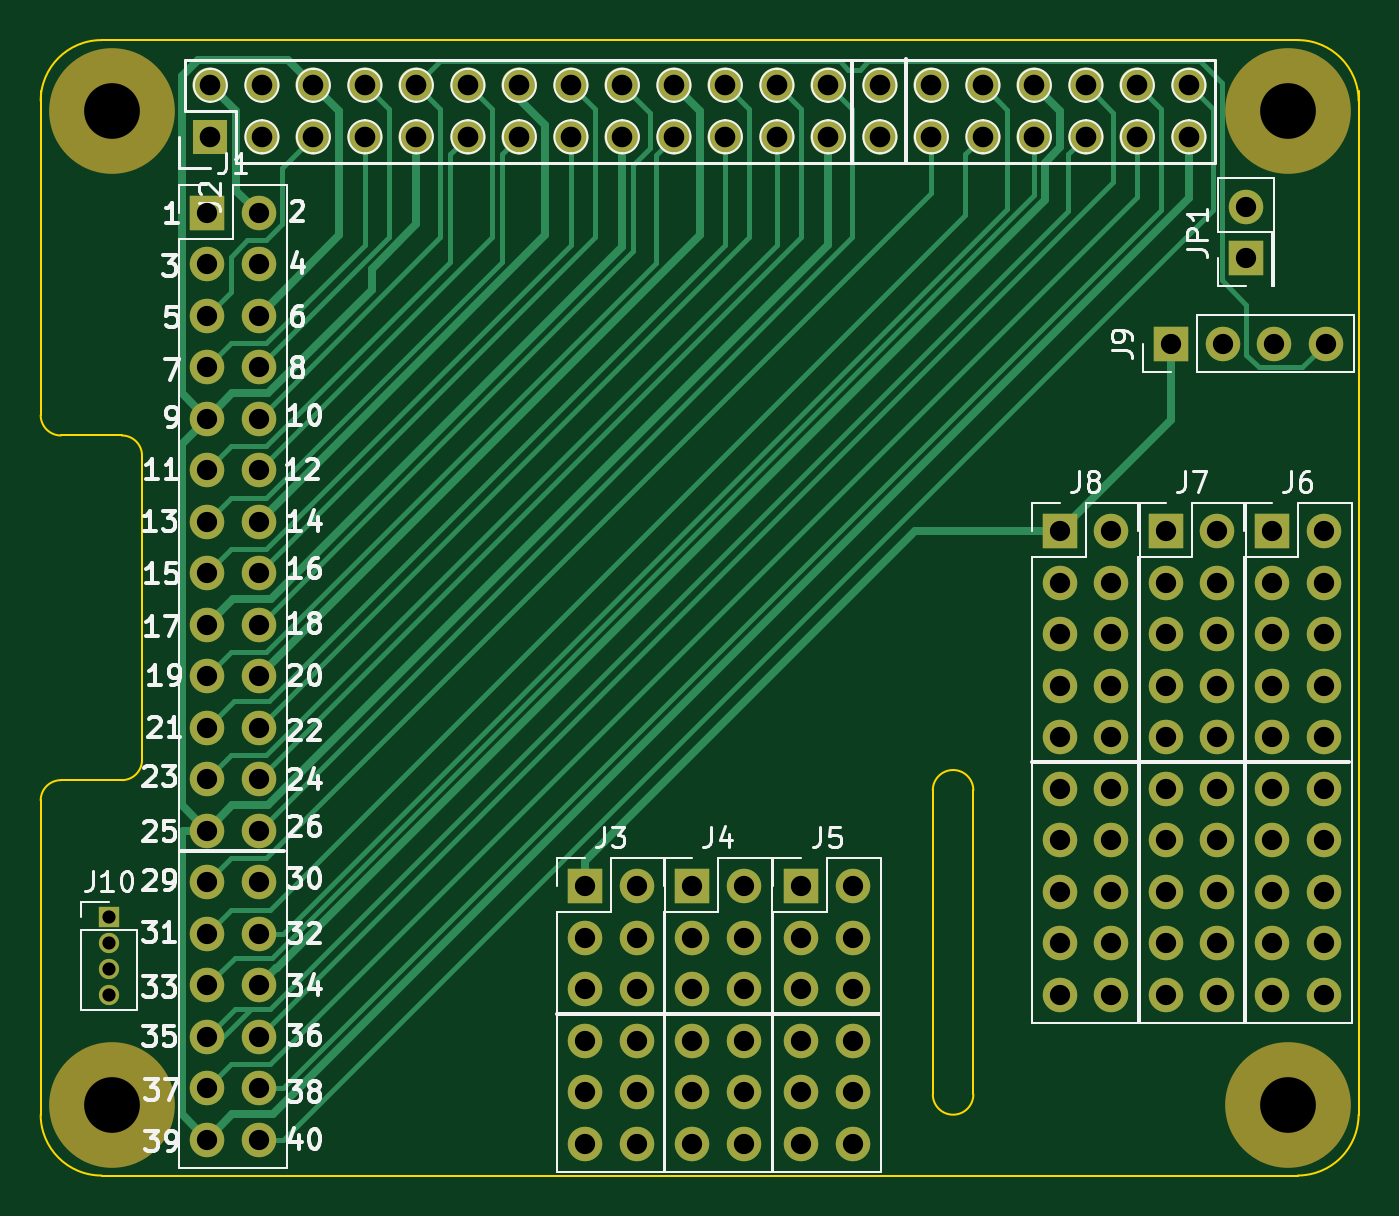
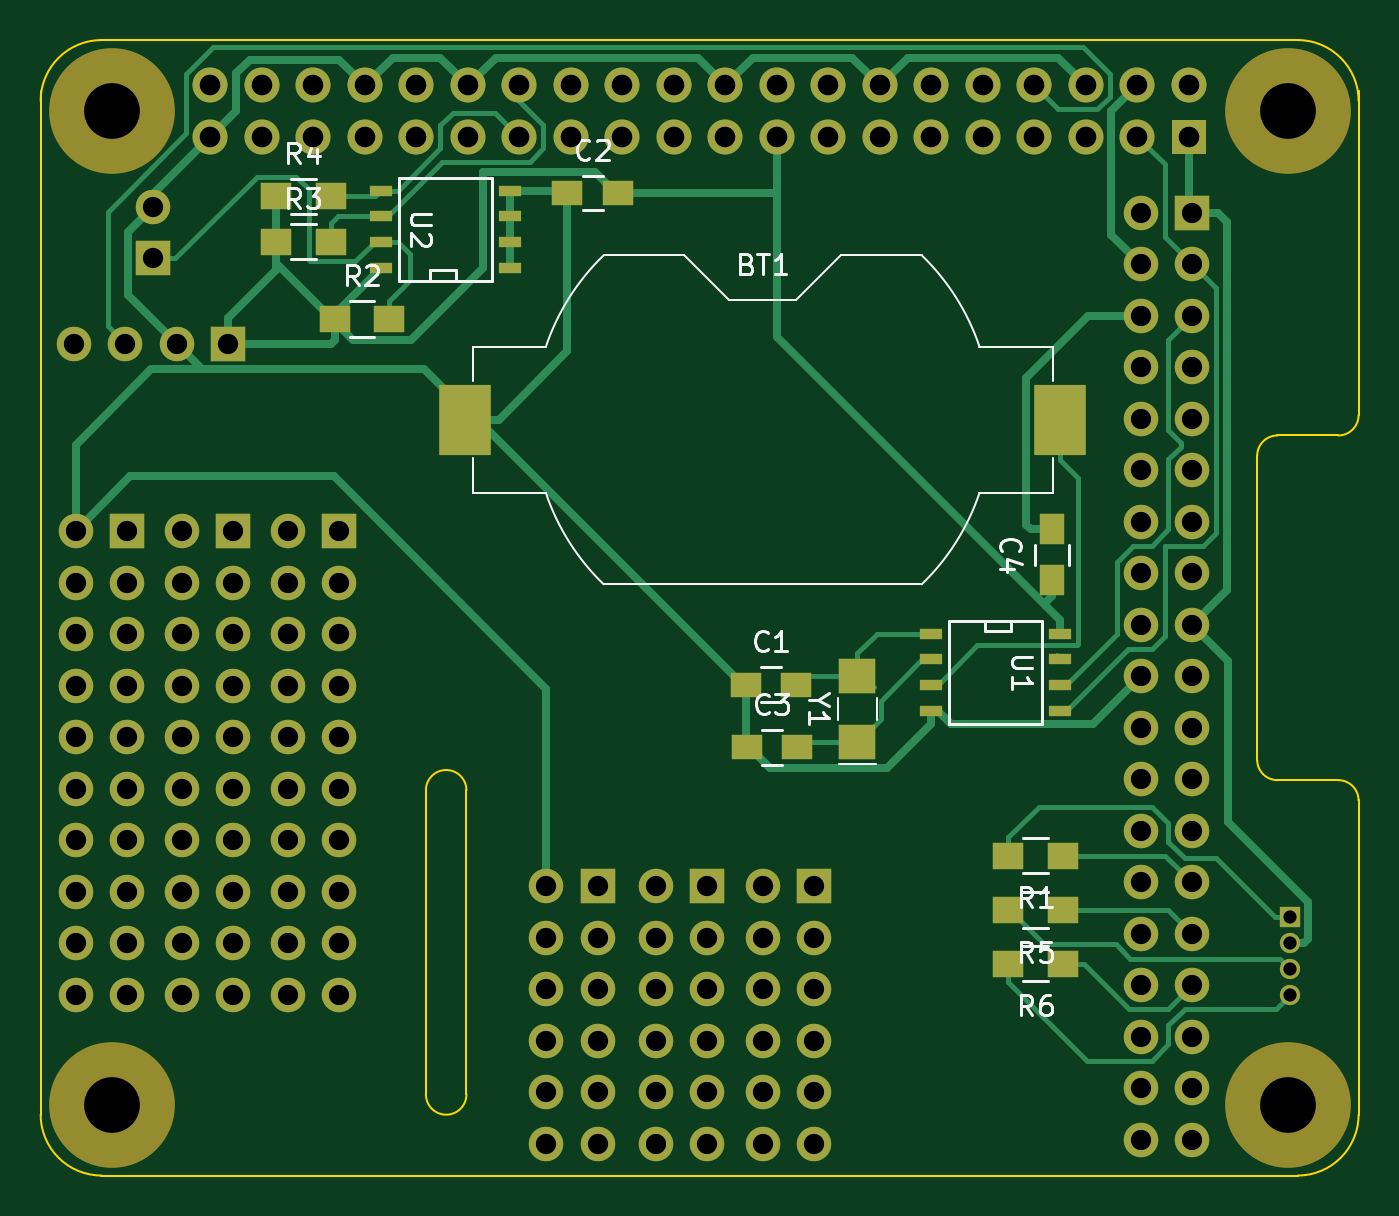
Circuit board: 8 layer files. Board 65.0 x 56.0 mm.
- bottom_copper: RPi_Hat-B.Cu.gbl (17015 bytes)
- bottom_mask: RPi_Hat-B.Mask.gbs (6204 bytes)
- bottom_silk: RPi_Hat-B.SilkS.gbo (11031 bytes)
- outline: RPi_Hat-Edge.Cuts.gbr (1400 bytes)
- top_copper: RPi_Hat-F.Cu.gtl (13022 bytes)
- top_mask: RPi_Hat-F.Mask.gts (5034 bytes)
- top_silk: RPi_Hat-F.SilkS.gto (39948 bytes)
- drill: RPi_Hat.drl (2999 bytes)

=== bottom_copper: RPi_Hat-B.Cu.gbl (17015 bytes, source omitted) ===
=== bottom_mask: RPi_Hat-B.Mask.gbs ===
G04 #@! TF.FileFunction,Soldermask,Bot*
%FSLAX46Y46*%
G04 Gerber Fmt 4.6, Leading zero omitted, Abs format (unit mm)*
G04 Created by KiCad (PCBNEW 4.0.6) date Wednesday, 16 August 2017 'AMt' 02:42:42*
%MOMM*%
%LPD*%
G01*
G04 APERTURE LIST*
%ADD10C,0.100000*%
%ADD11R,1.500000X1.300000*%
%ADD12R,1.143000X0.508000*%
%ADD13R,2.540000X3.510000*%
%ADD14R,1.727200X1.727200*%
%ADD15O,1.727200X1.727200*%
%ADD16C,6.200000*%
%ADD17R,1.700000X1.700000*%
%ADD18O,1.700000X1.700000*%
%ADD19R,1.800000X1.750000*%
%ADD20R,1.500000X1.250000*%
%ADD21R,1.250000X1.500000*%
%ADD22R,1.000000X1.000000*%
%ADD23O,1.000000X1.000000*%
G04 APERTURE END LIST*
D10*
D11*
X53394600Y-10439400D03*
X50694600Y-10439400D03*
D12*
X48209200Y-11734800D03*
X48209200Y-10464800D03*
X48209200Y-9194800D03*
X48209200Y-7924800D03*
X41859200Y-7924800D03*
X41859200Y-9194800D03*
X41859200Y-10464800D03*
X41859200Y-11734800D03*
D13*
X14709000Y-19227800D03*
X44069000Y-19227800D03*
D14*
X8370000Y-5270000D03*
D15*
X8370000Y-2730000D03*
X10910000Y-5270000D03*
X10910000Y-2730000D03*
X13450000Y-5270000D03*
X13450000Y-2730000D03*
X15990000Y-5270000D03*
X15990000Y-2730000D03*
X18530000Y-5270000D03*
X18530000Y-2730000D03*
X21070000Y-5270000D03*
X21070000Y-2730000D03*
X23610000Y-5270000D03*
X23610000Y-2730000D03*
X26150000Y-5270000D03*
X26150000Y-2730000D03*
X28690000Y-5270000D03*
X28690000Y-2730000D03*
X31230000Y-5270000D03*
X31230000Y-2730000D03*
X33770000Y-5270000D03*
X33770000Y-2730000D03*
X36310000Y-5270000D03*
X36310000Y-2730000D03*
X38850000Y-5270000D03*
X38850000Y-2730000D03*
X41390000Y-5270000D03*
X41390000Y-2730000D03*
X43930000Y-5270000D03*
X43930000Y-2730000D03*
X46470000Y-5270000D03*
X46470000Y-2730000D03*
X49010000Y-5270000D03*
X49010000Y-2730000D03*
X51550000Y-5270000D03*
X51550000Y-2730000D03*
X54090000Y-5270000D03*
X54090000Y-2730000D03*
X56630000Y-5270000D03*
X56630000Y-2730000D03*
D16*
X61500000Y-4000000D03*
X61500000Y-53000000D03*
X3500000Y-53000000D03*
X3500000Y-4000000D03*
D17*
X8204200Y-9017000D03*
D18*
X10744200Y-9017000D03*
X8204200Y-11557000D03*
X10744200Y-11557000D03*
X8204200Y-14097000D03*
X10744200Y-14097000D03*
X8204200Y-16637000D03*
X10744200Y-16637000D03*
X8204200Y-19177000D03*
X10744200Y-19177000D03*
X8204200Y-21717000D03*
X10744200Y-21717000D03*
X8204200Y-24257000D03*
X10744200Y-24257000D03*
X8204200Y-26797000D03*
X10744200Y-26797000D03*
X8204200Y-29337000D03*
X10744200Y-29337000D03*
X8204200Y-31877000D03*
X10744200Y-31877000D03*
X8204200Y-34417000D03*
X10744200Y-34417000D03*
X8204200Y-36957000D03*
X10744200Y-36957000D03*
X8204200Y-39497000D03*
X10744200Y-39497000D03*
X8204200Y-42037000D03*
X10744200Y-42037000D03*
X8204200Y-44577000D03*
X10744200Y-44577000D03*
X8204200Y-47117000D03*
X10744200Y-47117000D03*
X8204200Y-49657000D03*
X10744200Y-49657000D03*
X8204200Y-52197000D03*
X10744200Y-52197000D03*
X8204200Y-54737000D03*
X10744200Y-54737000D03*
D12*
X14732000Y-29768800D03*
X14732000Y-31038800D03*
X14732000Y-32308800D03*
X14732000Y-33578800D03*
X21082000Y-33578800D03*
X21082000Y-32308800D03*
X21082000Y-31038800D03*
X21082000Y-29768800D03*
D19*
X24714200Y-35127600D03*
X24714200Y-31877600D03*
D20*
X39019800Y-8051800D03*
X36519800Y-8051800D03*
D11*
X50499000Y-14249400D03*
X47799000Y-14249400D03*
X53394600Y-8204200D03*
X50694600Y-8204200D03*
D17*
X59461400Y-11252200D03*
D18*
X59461400Y-8712200D03*
D17*
X26847800Y-42240200D03*
D18*
X29387800Y-42240200D03*
X26847800Y-44780200D03*
X29387800Y-44780200D03*
X26847800Y-47320200D03*
X29387800Y-47320200D03*
X26847800Y-49860200D03*
X29387800Y-49860200D03*
X26847800Y-52400200D03*
X29387800Y-52400200D03*
X26847800Y-54940200D03*
X29387800Y-54940200D03*
D17*
X32131000Y-42240200D03*
D18*
X34671000Y-42240200D03*
X32131000Y-44780200D03*
X34671000Y-44780200D03*
X32131000Y-47320200D03*
X34671000Y-47320200D03*
X32131000Y-49860200D03*
X34671000Y-49860200D03*
X32131000Y-52400200D03*
X34671000Y-52400200D03*
X32131000Y-54940200D03*
X34671000Y-54940200D03*
D17*
X37515800Y-42240200D03*
D18*
X40055800Y-42240200D03*
X37515800Y-44780200D03*
X40055800Y-44780200D03*
X37515800Y-47320200D03*
X40055800Y-47320200D03*
X37515800Y-49860200D03*
X40055800Y-49860200D03*
X37515800Y-52400200D03*
X40055800Y-52400200D03*
X37515800Y-54940200D03*
X40055800Y-54940200D03*
D17*
X60731400Y-24714200D03*
D18*
X63271400Y-24714200D03*
X60731400Y-27254200D03*
X63271400Y-27254200D03*
X60731400Y-29794200D03*
X63271400Y-29794200D03*
X60731400Y-32334200D03*
X63271400Y-32334200D03*
X60731400Y-34874200D03*
X63271400Y-34874200D03*
X60731400Y-37414200D03*
X63271400Y-37414200D03*
X60731400Y-39954200D03*
X63271400Y-39954200D03*
X60731400Y-42494200D03*
X63271400Y-42494200D03*
X60731400Y-45034200D03*
X63271400Y-45034200D03*
X60731400Y-47574200D03*
X63271400Y-47574200D03*
D17*
X55499000Y-24714200D03*
D18*
X58039000Y-24714200D03*
X55499000Y-27254200D03*
X58039000Y-27254200D03*
X55499000Y-29794200D03*
X58039000Y-29794200D03*
X55499000Y-32334200D03*
X58039000Y-32334200D03*
X55499000Y-34874200D03*
X58039000Y-34874200D03*
X55499000Y-37414200D03*
X58039000Y-37414200D03*
X55499000Y-39954200D03*
X58039000Y-39954200D03*
X55499000Y-42494200D03*
X58039000Y-42494200D03*
X55499000Y-45034200D03*
X58039000Y-45034200D03*
X55499000Y-47574200D03*
X58039000Y-47574200D03*
D17*
X50266600Y-24714200D03*
D18*
X52806600Y-24714200D03*
X50266600Y-27254200D03*
X52806600Y-27254200D03*
X50266600Y-29794200D03*
X52806600Y-29794200D03*
X50266600Y-32334200D03*
X52806600Y-32334200D03*
X50266600Y-34874200D03*
X52806600Y-34874200D03*
X50266600Y-37414200D03*
X52806600Y-37414200D03*
X50266600Y-39954200D03*
X52806600Y-39954200D03*
X50266600Y-42494200D03*
X52806600Y-42494200D03*
X50266600Y-45034200D03*
X52806600Y-45034200D03*
X50266600Y-47574200D03*
X52806600Y-47574200D03*
D17*
X55753000Y-15468600D03*
D18*
X58293000Y-15468600D03*
X60833000Y-15468600D03*
X63373000Y-15468600D03*
D20*
X30231400Y-32283400D03*
X27731400Y-32283400D03*
X30180600Y-35382200D03*
X27680600Y-35382200D03*
D21*
X15113000Y-27132600D03*
X15113000Y-24632600D03*
D11*
X14575800Y-40716200D03*
X17275800Y-40716200D03*
X14575800Y-43408600D03*
X17275800Y-43408600D03*
X14575800Y-46050200D03*
X17275800Y-46050200D03*
D22*
X3378200Y-43764200D03*
D23*
X3378200Y-45034200D03*
X3378200Y-46304200D03*
X3378200Y-47574200D03*
M02*

=== bottom_silk: RPi_Hat-B.SilkS.gbo (11031 bytes, source omitted) ===
=== outline: RPi_Hat-Edge.Cuts.gbr ===
G04 #@! TF.FileFunction,Profile,NP*
%FSLAX46Y46*%
G04 Gerber Fmt 4.6, Leading zero omitted, Abs format (unit mm)*
G04 Created by KiCad (PCBNEW 4.0.6) date Wednesday, 16 August 2017 'AMt' 02:42:42*
%MOMM*%
%LPD*%
G01*
G04 APERTURE LIST*
%ADD10C,0.100000*%
G04 APERTURE END LIST*
D10*
X65000000Y-3500000D02*
G75*
G03X62000000Y-500000I-3000000J0D01*
G01*
X3000000Y-500000D02*
X62000000Y-500000D01*
X3000000Y-500000D02*
G75*
G03X0Y-3500000I0J-3000000D01*
G01*
X46000000Y-52500000D02*
G75*
G02X44000000Y-52500000I-1000000J0D01*
G01*
X46000000Y-37500000D02*
G75*
G03X44000000Y-37500000I-1000000J0D01*
G01*
X46000000Y-37500000D02*
X46000000Y-52500000D01*
X44000000Y-37500000D02*
X44000000Y-52500000D01*
X1000000Y-37000000D02*
G75*
G03X0Y-38000000I0J-1000000D01*
G01*
X4000000Y-37000000D02*
G75*
G03X5000000Y-36000000I0J1000000D01*
G01*
X5000000Y-21000000D02*
G75*
G03X4000000Y-20000000I-1000000J0D01*
G01*
X0Y-19000000D02*
G75*
G03X1000000Y-20000000I1000000J0D01*
G01*
X62000000Y-56500000D02*
G75*
G03X65000000Y-53500000I0J3000000D01*
G01*
X0Y-53500000D02*
G75*
G03X3000000Y-56500000I3000000J0D01*
G01*
X0Y-38000000D02*
X0Y-53500000D01*
X0Y-3000000D02*
X0Y-19000000D01*
X1000000Y-37000000D02*
X4000000Y-37000000D01*
X1000000Y-20000000D02*
X4000000Y-20000000D01*
X5000000Y-21000000D02*
X5000000Y-36000000D01*
X3000000Y-56500000D02*
X62000000Y-56500000D01*
X65000000Y-3000000D02*
X65000000Y-53500000D01*
M02*

=== top_copper: RPi_Hat-F.Cu.gtl (13022 bytes, source omitted) ===
=== top_mask: RPi_Hat-F.Mask.gts ===
G04 #@! TF.FileFunction,Soldermask,Top*
%FSLAX46Y46*%
G04 Gerber Fmt 4.6, Leading zero omitted, Abs format (unit mm)*
G04 Created by KiCad (PCBNEW 4.0.6) date Wednesday, 16 August 2017 'AMt' 02:42:42*
%MOMM*%
%LPD*%
G01*
G04 APERTURE LIST*
%ADD10C,0.100000*%
%ADD11R,1.727200X1.727200*%
%ADD12O,1.727200X1.727200*%
%ADD13C,6.200000*%
%ADD14R,1.700000X1.700000*%
%ADD15O,1.700000X1.700000*%
%ADD16R,1.000000X1.000000*%
%ADD17O,1.000000X1.000000*%
G04 APERTURE END LIST*
D10*
D11*
X8370000Y-5270000D03*
D12*
X8370000Y-2730000D03*
X10910000Y-5270000D03*
X10910000Y-2730000D03*
X13450000Y-5270000D03*
X13450000Y-2730000D03*
X15990000Y-5270000D03*
X15990000Y-2730000D03*
X18530000Y-5270000D03*
X18530000Y-2730000D03*
X21070000Y-5270000D03*
X21070000Y-2730000D03*
X23610000Y-5270000D03*
X23610000Y-2730000D03*
X26150000Y-5270000D03*
X26150000Y-2730000D03*
X28690000Y-5270000D03*
X28690000Y-2730000D03*
X31230000Y-5270000D03*
X31230000Y-2730000D03*
X33770000Y-5270000D03*
X33770000Y-2730000D03*
X36310000Y-5270000D03*
X36310000Y-2730000D03*
X38850000Y-5270000D03*
X38850000Y-2730000D03*
X41390000Y-5270000D03*
X41390000Y-2730000D03*
X43930000Y-5270000D03*
X43930000Y-2730000D03*
X46470000Y-5270000D03*
X46470000Y-2730000D03*
X49010000Y-5270000D03*
X49010000Y-2730000D03*
X51550000Y-5270000D03*
X51550000Y-2730000D03*
X54090000Y-5270000D03*
X54090000Y-2730000D03*
X56630000Y-5270000D03*
X56630000Y-2730000D03*
D13*
X61500000Y-4000000D03*
X61500000Y-53000000D03*
X3500000Y-53000000D03*
X3500000Y-4000000D03*
D14*
X8204200Y-9017000D03*
D15*
X10744200Y-9017000D03*
X8204200Y-11557000D03*
X10744200Y-11557000D03*
X8204200Y-14097000D03*
X10744200Y-14097000D03*
X8204200Y-16637000D03*
X10744200Y-16637000D03*
X8204200Y-19177000D03*
X10744200Y-19177000D03*
X8204200Y-21717000D03*
X10744200Y-21717000D03*
X8204200Y-24257000D03*
X10744200Y-24257000D03*
X8204200Y-26797000D03*
X10744200Y-26797000D03*
X8204200Y-29337000D03*
X10744200Y-29337000D03*
X8204200Y-31877000D03*
X10744200Y-31877000D03*
X8204200Y-34417000D03*
X10744200Y-34417000D03*
X8204200Y-36957000D03*
X10744200Y-36957000D03*
X8204200Y-39497000D03*
X10744200Y-39497000D03*
X8204200Y-42037000D03*
X10744200Y-42037000D03*
X8204200Y-44577000D03*
X10744200Y-44577000D03*
X8204200Y-47117000D03*
X10744200Y-47117000D03*
X8204200Y-49657000D03*
X10744200Y-49657000D03*
X8204200Y-52197000D03*
X10744200Y-52197000D03*
X8204200Y-54737000D03*
X10744200Y-54737000D03*
D14*
X59461400Y-11252200D03*
D15*
X59461400Y-8712200D03*
D14*
X26847800Y-42240200D03*
D15*
X29387800Y-42240200D03*
X26847800Y-44780200D03*
X29387800Y-44780200D03*
X26847800Y-47320200D03*
X29387800Y-47320200D03*
X26847800Y-49860200D03*
X29387800Y-49860200D03*
X26847800Y-52400200D03*
X29387800Y-52400200D03*
X26847800Y-54940200D03*
X29387800Y-54940200D03*
D14*
X32131000Y-42240200D03*
D15*
X34671000Y-42240200D03*
X32131000Y-44780200D03*
X34671000Y-44780200D03*
X32131000Y-47320200D03*
X34671000Y-47320200D03*
X32131000Y-49860200D03*
X34671000Y-49860200D03*
X32131000Y-52400200D03*
X34671000Y-52400200D03*
X32131000Y-54940200D03*
X34671000Y-54940200D03*
D14*
X37515800Y-42240200D03*
D15*
X40055800Y-42240200D03*
X37515800Y-44780200D03*
X40055800Y-44780200D03*
X37515800Y-47320200D03*
X40055800Y-47320200D03*
X37515800Y-49860200D03*
X40055800Y-49860200D03*
X37515800Y-52400200D03*
X40055800Y-52400200D03*
X37515800Y-54940200D03*
X40055800Y-54940200D03*
D14*
X60731400Y-24714200D03*
D15*
X63271400Y-24714200D03*
X60731400Y-27254200D03*
X63271400Y-27254200D03*
X60731400Y-29794200D03*
X63271400Y-29794200D03*
X60731400Y-32334200D03*
X63271400Y-32334200D03*
X60731400Y-34874200D03*
X63271400Y-34874200D03*
X60731400Y-37414200D03*
X63271400Y-37414200D03*
X60731400Y-39954200D03*
X63271400Y-39954200D03*
X60731400Y-42494200D03*
X63271400Y-42494200D03*
X60731400Y-45034200D03*
X63271400Y-45034200D03*
X60731400Y-47574200D03*
X63271400Y-47574200D03*
D14*
X55499000Y-24714200D03*
D15*
X58039000Y-24714200D03*
X55499000Y-27254200D03*
X58039000Y-27254200D03*
X55499000Y-29794200D03*
X58039000Y-29794200D03*
X55499000Y-32334200D03*
X58039000Y-32334200D03*
X55499000Y-34874200D03*
X58039000Y-34874200D03*
X55499000Y-37414200D03*
X58039000Y-37414200D03*
X55499000Y-39954200D03*
X58039000Y-39954200D03*
X55499000Y-42494200D03*
X58039000Y-42494200D03*
X55499000Y-45034200D03*
X58039000Y-45034200D03*
X55499000Y-47574200D03*
X58039000Y-47574200D03*
D14*
X50266600Y-24714200D03*
D15*
X52806600Y-24714200D03*
X50266600Y-27254200D03*
X52806600Y-27254200D03*
X50266600Y-29794200D03*
X52806600Y-29794200D03*
X50266600Y-32334200D03*
X52806600Y-32334200D03*
X50266600Y-34874200D03*
X52806600Y-34874200D03*
X50266600Y-37414200D03*
X52806600Y-37414200D03*
X50266600Y-39954200D03*
X52806600Y-39954200D03*
X50266600Y-42494200D03*
X52806600Y-42494200D03*
X50266600Y-45034200D03*
X52806600Y-45034200D03*
X50266600Y-47574200D03*
X52806600Y-47574200D03*
D14*
X55753000Y-15468600D03*
D15*
X58293000Y-15468600D03*
X60833000Y-15468600D03*
X63373000Y-15468600D03*
D16*
X3378200Y-43764200D03*
D17*
X3378200Y-45034200D03*
X3378200Y-46304200D03*
X3378200Y-47574200D03*
M02*

=== top_silk: RPi_Hat-F.SilkS.gto (39948 bytes, source omitted) ===
=== drill: RPi_Hat.drl ===
M48
;DRILL file {KiCad 4.0.6} date Wednesday, 16 August 2017 'AMt' 02:42:46
;FORMAT={-:-/ absolute / metric / decimal}
FMAT,2
METRIC,TZ
T1C0.650
T2C1.000
T3C1.016
T4C2.750
%
G90
G05
M71
T1
X3.378Y-43.764
X3.378Y-45.034
X3.378Y-46.304
X3.378Y-47.574
T2
X8.204Y-9.017
X8.204Y-11.557
X8.204Y-14.097
X8.204Y-16.637
X8.204Y-19.177
X8.204Y-21.717
X8.204Y-24.257
X8.204Y-26.797
X8.204Y-29.337
X8.204Y-31.877
X8.204Y-34.417
X8.204Y-36.957
X8.204Y-39.497
X8.204Y-42.037
X8.204Y-44.577
X8.204Y-47.117
X8.204Y-49.657
X8.204Y-52.197
X8.204Y-54.737
X10.744Y-9.017
X10.744Y-11.557
X10.744Y-14.097
X10.744Y-16.637
X10.744Y-19.177
X10.744Y-21.717
X10.744Y-24.257
X10.744Y-26.797
X10.744Y-29.337
X10.744Y-31.877
X10.744Y-34.417
X10.744Y-36.957
X10.744Y-39.497
X10.744Y-42.037
X10.744Y-44.577
X10.744Y-47.117
X10.744Y-49.657
X10.744Y-52.197
X10.744Y-54.737
X26.848Y-42.24
X26.848Y-44.78
X26.848Y-47.32
X26.848Y-49.86
X26.848Y-52.4
X26.848Y-54.94
X29.388Y-42.24
X29.388Y-44.78
X29.388Y-47.32
X29.388Y-49.86
X29.388Y-52.4
X29.388Y-54.94
X32.131Y-42.24
X32.131Y-44.78
X32.131Y-47.32
X32.131Y-49.86
X32.131Y-52.4
X32.131Y-54.94
X34.671Y-42.24
X34.671Y-44.78
X34.671Y-47.32
X34.671Y-49.86
X34.671Y-52.4
X34.671Y-54.94
X37.516Y-42.24
X37.516Y-44.78
X37.516Y-47.32
X37.516Y-49.86
X37.516Y-52.4
X37.516Y-54.94
X40.056Y-42.24
X40.056Y-44.78
X40.056Y-47.32
X40.056Y-49.86
X40.056Y-52.4
X40.056Y-54.94
X50.267Y-24.714
X50.267Y-27.254
X50.267Y-29.794
X50.267Y-32.334
X50.267Y-34.874
X50.267Y-37.414
X50.267Y-39.954
X50.267Y-42.494
X50.267Y-45.034
X50.267Y-47.574
X52.807Y-24.714
X52.807Y-27.254
X52.807Y-29.794
X52.807Y-32.334
X52.807Y-34.874
X52.807Y-37.414
X52.807Y-39.954
X52.807Y-42.494
X52.807Y-45.034
X52.807Y-47.574
X55.499Y-24.714
X55.499Y-27.254
X55.499Y-29.794
X55.499Y-32.334
X55.499Y-34.874
X55.499Y-37.414
X55.499Y-39.954
X55.499Y-42.494
X55.499Y-45.034
X55.499Y-47.574
X55.753Y-15.469
X58.039Y-24.714
X58.039Y-27.254
X58.039Y-29.794
X58.039Y-32.334
X58.039Y-34.874
X58.039Y-37.414
X58.039Y-39.954
X58.039Y-42.494
X58.039Y-45.034
X58.039Y-47.574
X58.293Y-15.469
X59.461Y-8.712
X59.461Y-11.252
X60.731Y-24.714
X60.731Y-27.254
X60.731Y-29.794
X60.731Y-32.334
X60.731Y-34.874
X60.731Y-37.414
X60.731Y-39.954
X60.731Y-42.494
X60.731Y-45.034
X60.731Y-47.574
X60.833Y-15.469
X63.271Y-24.714
X63.271Y-27.254
X63.271Y-29.794
X63.271Y-32.334
X63.271Y-34.874
X63.271Y-37.414
X63.271Y-39.954
X63.271Y-42.494
X63.271Y-45.034
X63.271Y-47.574
X63.373Y-15.469
T3
X8.37Y-2.73
X8.37Y-5.27
X10.91Y-2.73
X10.91Y-5.27
X13.45Y-2.73
X13.45Y-5.27
X15.99Y-2.73
X15.99Y-5.27
X18.53Y-2.73
X18.53Y-5.27
X21.07Y-2.73
X21.07Y-5.27
X23.61Y-2.73
X23.61Y-5.27
X26.15Y-2.73
X26.15Y-5.27
X28.69Y-2.73
X28.69Y-5.27
X31.23Y-2.73
X31.23Y-5.27
X33.77Y-2.73
X33.77Y-5.27
X36.31Y-2.73
X36.31Y-5.27
X38.85Y-2.73
X38.85Y-5.27
X41.39Y-2.73
X41.39Y-5.27
X43.93Y-2.73
X43.93Y-5.27
X46.47Y-2.73
X46.47Y-5.27
X49.01Y-2.73
X49.01Y-5.27
X51.55Y-2.73
X51.55Y-5.27
X54.09Y-2.73
X54.09Y-5.27
X56.63Y-2.73
X56.63Y-5.27
T4
X3.5Y-4.
X3.5Y-53.
X61.5Y-4.
X61.5Y-53.
T0
M30
